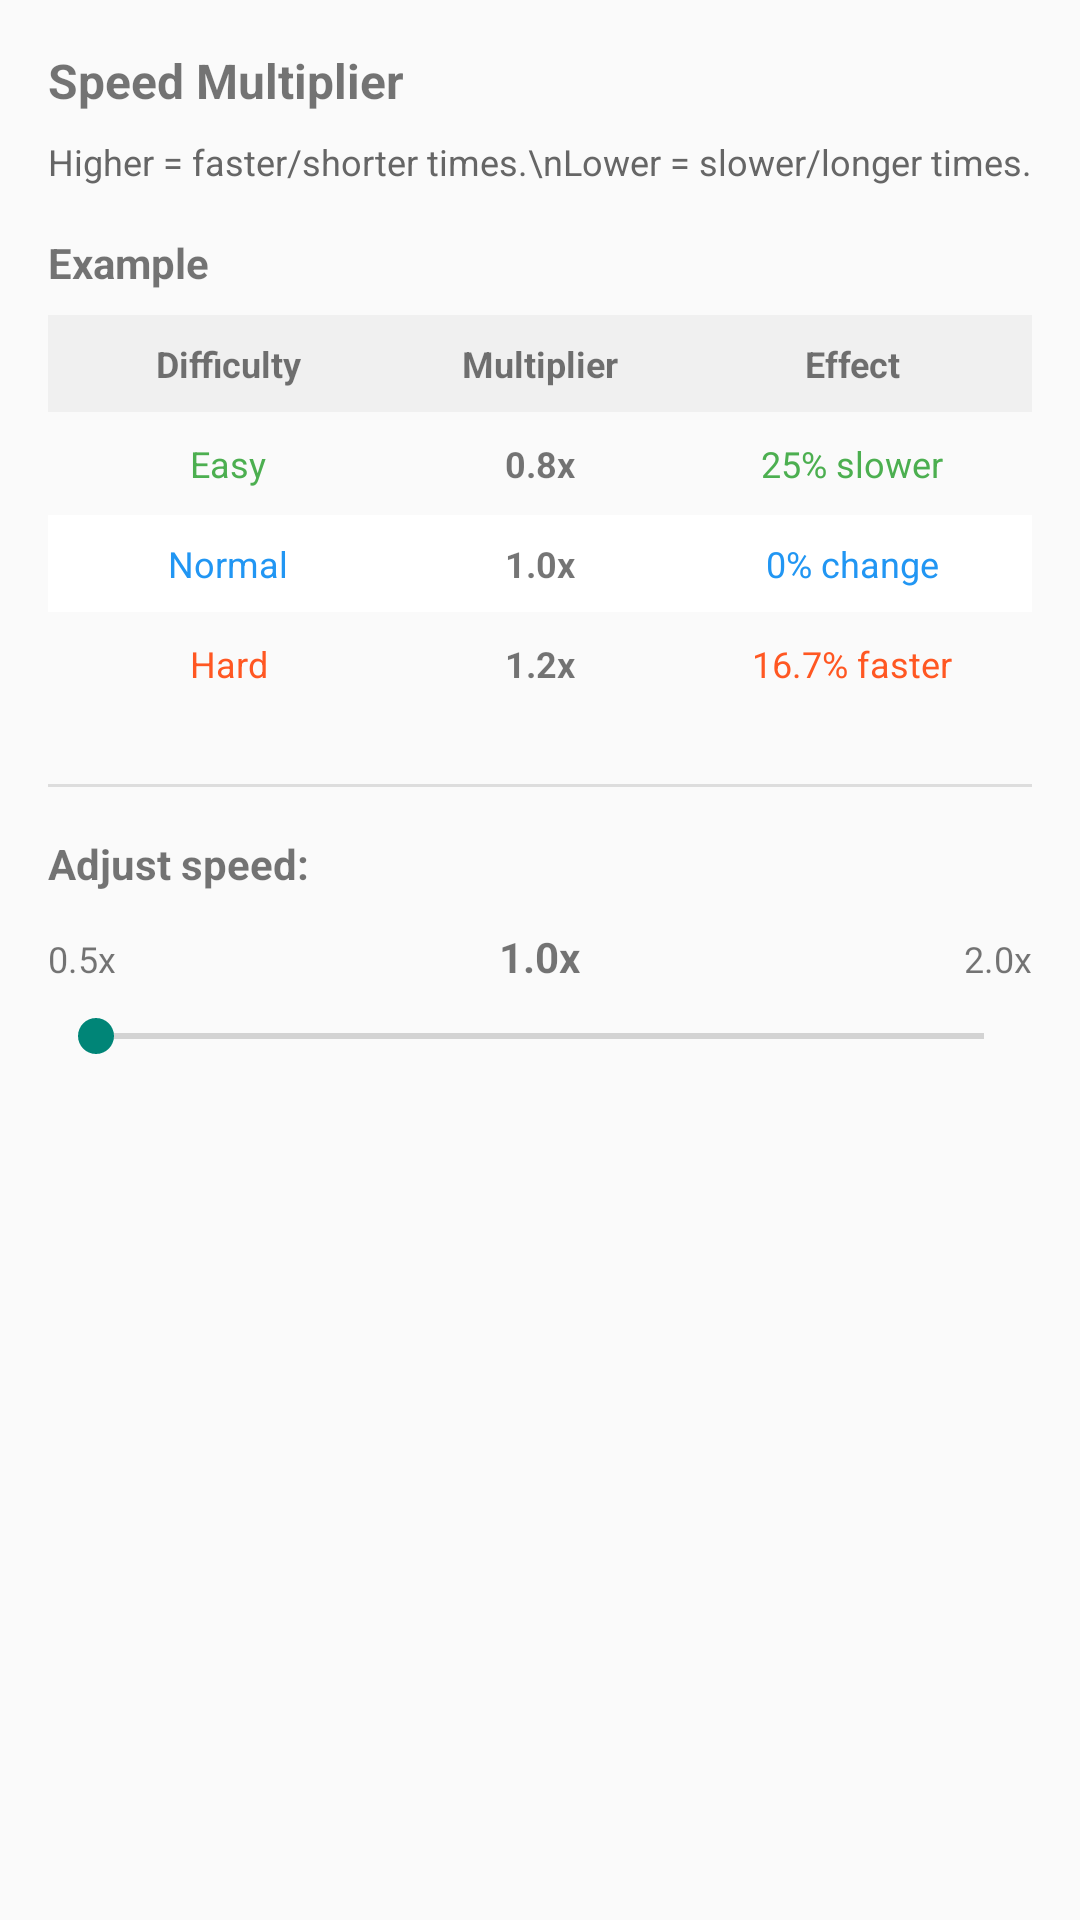

Layout XML and referenced resources for this Android screen:
<!-- AndroidManifest.xml: application theme Theme.AppCompat.Light.NoActionBar -->
<!-- res/layout/speed_multiplier_dialog.xml -->
<?xml version="1.0" encoding="utf-8"?>
<LinearLayout xmlns:android="http://schemas.android.com/apk/res/android"
    android:layout_width="match_parent"
    android:layout_height="wrap_content"
    android:orientation="vertical"
    android:padding="16dp">

    <TextView
        android:layout_width="wrap_content"
        android:layout_height="wrap_content"
        android:text="Speed Multiplier"
        android:textSize="16sp"
        android:textStyle="bold"
        android:layout_marginBottom="8dp" />

    <TextView
        android:layout_width="wrap_content"
        android:layout_height="wrap_content"
        android:text="Higher = faster/shorter times.\nLower = slower/longer times."
        android:textSize="12sp"
        android:textColor="#666666"
        android:layout_marginBottom="16dp" />

    
    <TextView
        android:layout_width="wrap_content"
        android:layout_height="wrap_content"
        android:text="Example"
        android:textSize="14sp"
        android:textStyle="bold"
        android:layout_marginBottom="8dp" />

    
    <LinearLayout
        android:layout_width="match_parent"
        android:layout_height="wrap_content"
        android:orientation="horizontal"
        android:background="#F0F0F0"
        android:padding="8dp"
        android:layout_marginBottom="1dp">

        <TextView
            android:layout_width="0dp"
            android:layout_height="wrap_content"
            android:layout_weight="1"
            android:text="Difficulty"
            android:textSize="12sp"
            android:textStyle="bold"
            android:gravity="center" />

        <TextView
            android:layout_width="0dp"
            android:layout_height="wrap_content"
            android:layout_weight="1"
            android:text="Multiplier"
            android:textSize="12sp"
            android:textStyle="bold"
            android:gravity="center" />

        <TextView
            android:layout_width="0dp"
            android:layout_height="wrap_content"
            android:layout_weight="1"
            android:text="Effect"
            android:textSize="12sp"
            android:textStyle="bold"
            android:gravity="center" />

    </LinearLayout>

    
    <LinearLayout
        android:layout_width="match_parent"
        android:layout_height="wrap_content"
        android:orientation="horizontal"
        android:background="#FAFAFA"
        android:padding="8dp"
        android:layout_marginBottom="1dp">

        <TextView
            android:layout_width="0dp"
            android:layout_height="wrap_content"
            android:layout_weight="1"
            android:text="Easy"
            android:textSize="12sp"
            android:gravity="center"
            android:textColor="#4CAF50" />

        <TextView
            android:layout_width="0dp"
            android:layout_height="wrap_content"
            android:layout_weight="1"
            android:text="0.8x"
            android:textSize="12sp"
            android:gravity="center"
            android:textStyle="bold" />

        <TextView
            android:layout_width="0dp"
            android:layout_height="wrap_content"
            android:layout_weight="1"
            android:text="25% slower"
            android:textSize="12sp"
            android:gravity="center"
            android:textColor="#4CAF50" />

    </LinearLayout>

    
    <LinearLayout
        android:layout_width="match_parent"
        android:layout_height="wrap_content"
        android:orientation="horizontal"
        android:background="#FFFFFF"
        android:padding="8dp"
        android:layout_marginBottom="1dp">

        <TextView
            android:layout_width="0dp"
            android:layout_height="wrap_content"
            android:layout_weight="1"
            android:text="Normal"
            android:textSize="12sp"
            android:gravity="center"
            android:textColor="#2196F3" />

        <TextView
            android:layout_width="0dp"
            android:layout_height="wrap_content"
            android:layout_weight="1"
            android:text="1.0x"
            android:textSize="12sp"
            android:gravity="center"
            android:textStyle="bold" />

        <TextView
            android:layout_width="0dp"
            android:layout_height="wrap_content"
            android:layout_weight="1"
            android:text="0% change"
            android:textSize="12sp"
            android:gravity="center"
            android:textColor="#2196F3" />

    </LinearLayout>

    
    <LinearLayout
        android:layout_width="match_parent"
        android:layout_height="wrap_content"
        android:orientation="horizontal"
        android:background="#FAFAFA"
        android:padding="8dp"
        android:layout_marginBottom="16dp">

        <TextView
            android:layout_width="0dp"
            android:layout_height="wrap_content"
            android:layout_weight="1"
            android:text="Hard"
            android:textSize="12sp"
            android:gravity="center"
            android:textColor="#FF5722" />

        <TextView
            android:layout_width="0dp"
            android:layout_height="wrap_content"
            android:layout_weight="1"
            android:text="1.2x"
            android:textSize="12sp"
            android:gravity="center"
            android:textStyle="bold" />

        <TextView
            android:layout_width="0dp"
            android:layout_height="wrap_content"
            android:layout_weight="1"
            android:text="16.7% faster"
            android:textSize="12sp"
            android:gravity="center"
            android:textColor="#FF5722" />

    </LinearLayout>

    
    <View
        android:layout_width="match_parent"
        android:layout_height="1dp"
        android:background="#DDDDDD"
        android:layout_marginTop="8dp"
        android:layout_marginBottom="16dp" />

    
    <TextView
        android:layout_width="wrap_content"
        android:layout_height="wrap_content"
        android:text="Adjust speed:"
        android:textSize="14sp"
        android:textStyle="bold"
        android:layout_marginBottom="12dp" />

    

    <LinearLayout
        android:layout_width="match_parent"
        android:layout_height="wrap_content"
        android:orientation="horizontal"
        android:layout_marginBottom="8dp">

        <TextView
            android:id="@+id/speedMinText"
            android:layout_width="wrap_content"
            android:layout_height="wrap_content"
            android:text="0.5x"
            android:textSize="12sp" />

        <View
            android:layout_width="0dp"
            android:layout_height="1dp"
            android:layout_weight="1" />

        <TextView
            android:id="@+id/speedMultiplierValue"
            android:layout_width="wrap_content"
            android:layout_height="wrap_content"
            android:text="1.0x"
            android:textSize="14sp"
            android:textStyle="bold" />

        <View
            android:layout_width="0dp"
            android:layout_height="1dp"
            android:layout_weight="1" />

        <TextView
            android:id="@+id/speedMaxText"
            android:layout_width="wrap_content"
            android:layout_height="wrap_content"
            android:text="2.0x"
            android:textSize="12sp" />

    </LinearLayout>

    <SeekBar
        android:id="@+id/speedMultiplierSeekBar"
        android:layout_width="match_parent"
        android:layout_height="wrap_content"
        android:max="100" />

</LinearLayout>
<!-- resources referenced by this layout -->
<resources>

</resources>
